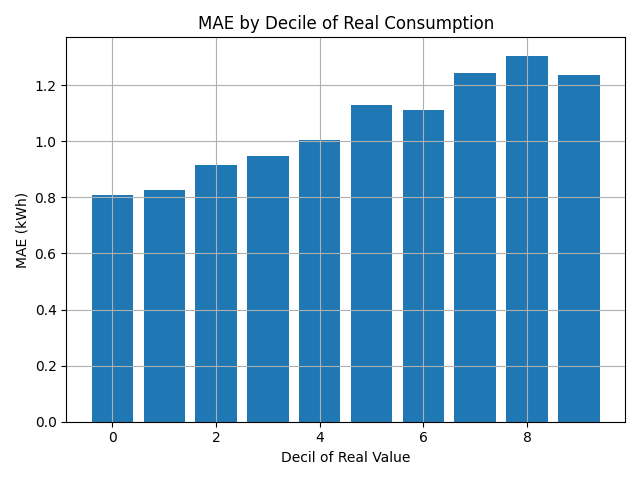

The data file committed next to this chart (first rows):
decil, erro_absoluto
0, 0.8069
1, 0.8268
2, 0.9167
3, 0.9475
4, 1.005
5, 1.13
6, 1.112
7, 1.244
8, 1.305
9, 1.238
